Run: headless pygame with SDL's dummy video driver; simulated clock (each Clock.tick advances the game by its frame time, no real sleeping); random seed 0; keys injected as events and as key.get_pressed() state; no mouse input.
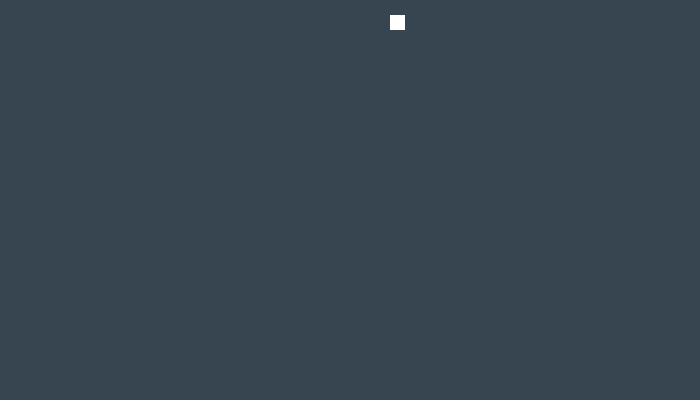
Frame 1 of 4 · flips 1–60 · no input
Frame 2 of 4 · flips 61–180 · tapped SPACE, RETURN · held RIGHT (→), D · screen unchanged from frame 1, image omitted
Frame 3 of 4 · flips 181–300 · held DOWN (↓), S · screen unchanged from frame 2, image omitted
Frame 4 of 4 · flips 301–420 · held LEFT (←), A, UP (↑), W · screen unchanged from frame 3, image omitted

The pygame program that drew these frames:

import os     # to centre the screen
import sys    # to exit the program gracefully

import pygame as pg

from random import randrange

CAPTION = "Snake"
SCREEN_SIZE = (700, 400)
GRID_SIZE = 15
SPEED = 20

CHARCOAL = (54, 69, 79)
WHITE = (255, 255, 255)

class Snake(object):
    def __init__(self):
        self.dir = 'r'
        self.body_coords = []
        self.populate_body_coords()

    def get_rect(self, coord):
        return pg.Rect(coord, (GRID_SIZE, GRID_SIZE))

    def populate_body_coords(self):
        x = randrange(3*GRID_SIZE, SCREEN_SIZE[0], GRID_SIZE)
        y = randrange(0, SCREEN_SIZE[1], GRID_SIZE)
        for i in range(3):
            self.body_coords.append((x + i * GRID_SIZE, y))

    def draw(self, surface):
        for coord in self.body_coords:
            snake_segment = self.get_rect(coord)
            surface.fill(WHITE, snake_segment)

    def update_dir(self, keys):
        """Code to update self.dir"""
        if keys[pg.K_UP] and self.dir != 'u':
            self.dir = 'u'
        elif keys[pg.K_DOWN] and self.dir != 'd':
            self.dir = 'd'
        elif keys[pg.K_LEFT] and self.dir != 'l':
            self.dir = 'l'
        elif keys[pg.K_RIGHT] and self.dir != 'r':
            self.dir = 'r'

    def follow_dir(self):
        """Code to keep the snake moving"""
        if self.dir == 'u':
            Control(self).go_up()
        elif self.dir == 'd':
            Control(self).go_down()
        elif self.dir == 'l':
            Control(self).go_left()
        elif self.dir == 'r':
            Control(self).go_right()

    def update(self, keys, food, surface):
        self.update_dir(keys)
        self.follow_dir()

        # eat
        if food.food_particle.colliderect(self.get_rect(self.body_coords[0])):
            food.isEaten = True

        # if eaten, draw
        # if not, pop the tail as usual
        if food.isEaten:
            food.respawn()
            food.draw(surface)
        else:
            self.body_coords.pop()


class Control(object):
    def __init__(self, snake):
        self.snake = snake
        self.body_coords = snake.body_coords

    def go_up(self):
        (x, y) = (self.body_coords[0][0], self.body_coords[0][1])
        y -= GRID_SIZE
        self.body_coords.insert(0, (x, y))

    def go_down(self):
        (x, y) = (self.body_coords[0][0], self.body_coords[0][1])
        y += GRID_SIZE
        self.body_coords.insert(0, (x, y))

    def go_left(self):
        (x, y) = (self.body_coords[0][0], self.body_coords[0][1])
        x -= GRID_SIZE
        self.body_coords.insert(0, (x, y))

    def go_right(self):
        (x, y) = (self.body_coords[0][0], self.body_coords[0][1])
        x += GRID_SIZE
        self.body_coords.insert(0, (x, y))


class Food(object):
    def __init__(self):
        self.coord = self.get_random_coord()
        self.food_particle = pg.Rect(self.coord, (GRID_SIZE, GRID_SIZE))
        self.isEaten = False

    def get_random_coord(self):
        x = randrange(0, SCREEN_SIZE[0] - GRID_SIZE, GRID_SIZE)
        y = randrange(0, SCREEN_SIZE[1] - GRID_SIZE, GRID_SIZE)
        return (x, y)

    def draw(self, surface):
        # print(self.food_particle.center)
        # print(self.food_particle.size)
        surface.fill(WHITE, self.food_particle)

    def respawn(self):
        self.coord = self.get_random_coord()
        self.food_particle = pg.Rect(self.coord, (GRID_SIZE, GRID_SIZE))
        self.isEaten = False

    # def redraw(self):
    #     self = Food()
    #     self.draw()


class App(object):
    def __init__(self):
        self.screen = pg.display.get_surface()  # just gives you the reference code
        self.clock = pg.time.Clock()
        self.fps = SPEED
        self.done = False
        self.keys = pg.key.get_pressed()
        self.color = CHARCOAL
        self.snake = Snake()
        self.food = Food()

    def event_loop(self):
        for event in pg.event.get():
            if event.type == pg.QUIT:
                self.done = True
            elif event.type in (pg.KEYUP, pg.KEYDOWN):
                self.keys = pg.key.get_pressed()

    def render(self):
        self.screen.fill(self.color)
        # all drawing goes here
        self.snake.draw(self.screen)
        self.food.draw(self.screen)  # might create problems with isEaten since render is after update
        pg.display.update()

    def main_loop(self):
        while not self.done:
            self.event_loop()
            self.snake.update(self.keys, self.food, self.screen)
            self.render()
            self.clock.tick(self.fps)


def main():
    os.environ['SDL_VIDEO_CENTERED'] = '1'  # centre screen
    pg.init()

    pg.display.set_caption(CAPTION)
    pg.display.set_mode(SCREEN_SIZE)

    App().main_loop()

    pg.quit()
    sys.exit()  # fancy exit


if __name__ == "__main__":
    main()
